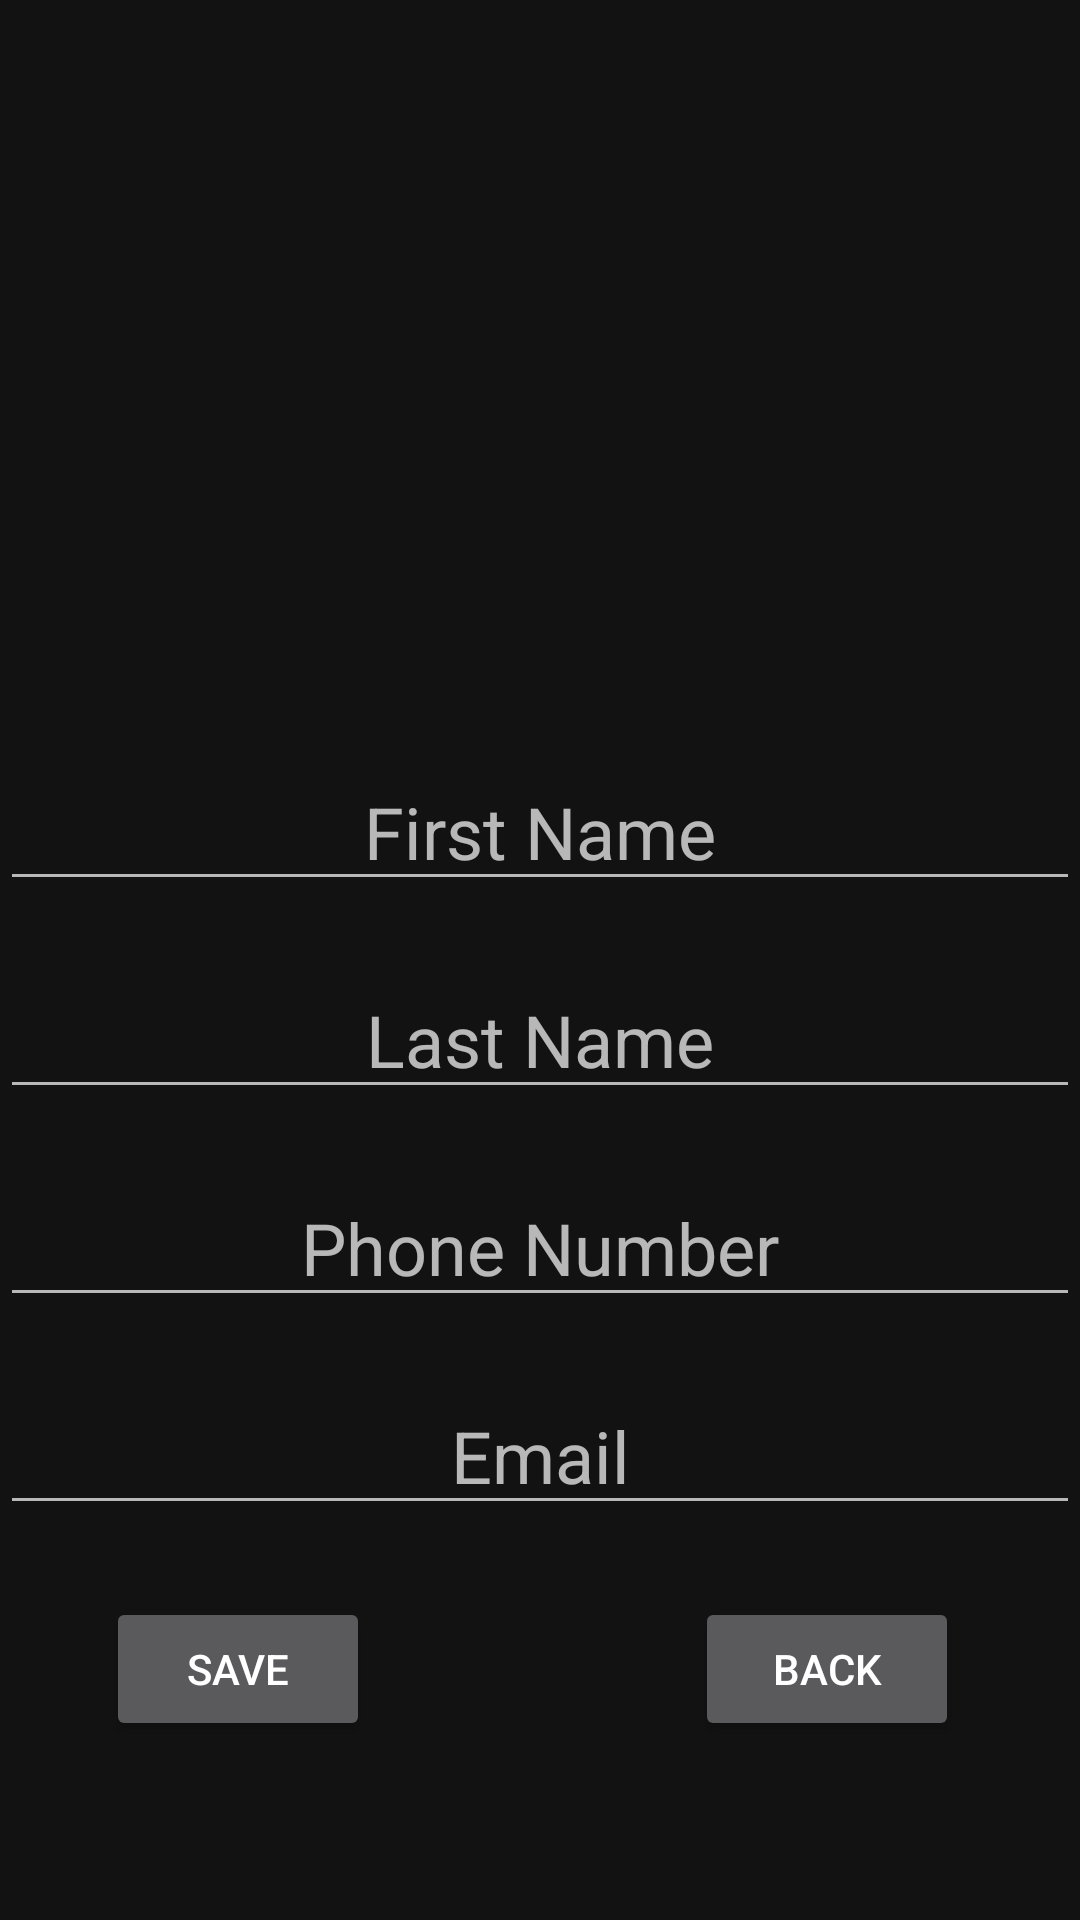

Reconstruct the res/layout file that produces this screen, plus the resources it refers to.
<!-- AndroidManifest.xml: application theme Theme.SmartcarMqttController -->
<!-- res/layout/popup.xml -->
<?xml version="1.0" encoding="utf-8"?>
<androidx.constraintlayout.widget.ConstraintLayout xmlns:android="http://schemas.android.com/apk/res/android"
    xmlns:tools="http://schemas.android.com/tools"
    android:layout_width="match_parent"
    android:layout_height="match_parent"
    xmlns:app="http://schemas.android.com/apk/res-auto"
    android:orientation="vertical"
    android:background="@color/dark">

    <ImageView
        android:id="@+id/newListicon"
        android:layout_width="150dp"
        android:layout_height="150dp"
        android:background="@drawable/ic_baseline_local_hospital_24"
        app:layout_constraintBottom_toBottomOf="parent"
        app:layout_constraintEnd_toEndOf="parent"
        app:layout_constraintHorizontal_bias="0.498"
        app:layout_constraintStart_toStartOf="parent"
        app:layout_constraintTop_toTopOf="parent"
        android:maxLines="1"
        app:layout_constraintVertical_bias="0.165" />

    <EditText
        android:id="@+id/newcontactpopup_firstname"
        android:layout_width="match_parent"
        android:layout_height="wrap_content"
        android:layout_marginTop="20dp"
        app:layout_constraintTop_toBottomOf="@+id/newListicon"
        tools:layout_editor_absoluteX="0dp"
        android:textSize="24sp"
        android:hint="First Name"
        android:textAlignment="center"
        android:maxLines="1"
        android:singleLine="true"
        android:gravity="center_horizontal"

        />

    <EditText
        android:id="@+id/newcontactpopup_lastname"
        android:layout_width="match_parent"
        android:layout_height="wrap_content"
        android:layout_marginTop="20dp"
        app:layout_constraintTop_toBottomOf="@+id/newcontactpopup_firstname"
        tools:layout_editor_absoluteX="0dp"
        android:textSize="24sp"
        android:hint="Last Name"
        android:textAlignment="center"
        android:maxLines="1"
        android:singleLine="true"
        android:gravity="center_horizontal"
        />

    <EditText
        android:id="@+id/newcontactpopup_mobile"
        android:layout_width="match_parent"
        android:layout_height="wrap_content"
        android:layout_marginTop="20dp"
        app:layout_constraintTop_toBottomOf="@+id/newcontactpopup_lastname"
        tools:layout_editor_absoluteX="0dp"
        android:textSize="24sp"
        android:hint="Phone Number"
        android:inputType="number"
        android:textAlignment="center"
        android:maxLines="1"
        android:singleLine="true"
        android:gravity="center_horizontal"


        />

    <EditText
        android:id="@+id/newcontactpopup_email"
        android:layout_width="match_parent"
        android:layout_height="wrap_content"
        android:layout_marginTop="20dp"
        app:layout_constraintTop_toBottomOf="@+id/newcontactpopup_mobile"
        tools:layout_editor_absoluteX="0dp"
        android:textSize="24sp"
        android:hint="Email"
        android:textAlignment="center"
        android:maxLines="1"
        android:singleLine="true"
        android:gravity="center_horizontal"

        />

    <Button
        android:id="@+id/saveButton"
        android:layout_width="wrap_content"
        android:layout_height="wrap_content"
        android:layout_marginTop="24dp"
        android:text="Save"
        app:layout_constraintEnd_toEndOf="parent"
        app:layout_constraintHorizontal_bias="0.13"
        app:layout_constraintStart_toStartOf="parent"
        app:layout_constraintTop_toBottomOf="@+id/newcontactpopup_email" />

    <Button
        android:id="@+id/backButton"
        android:layout_width="wrap_content"
        android:layout_height="wrap_content"
        android:layout_marginTop="24dp"
        android:text="Back"
        app:layout_constraintEnd_toEndOf="parent"
        app:layout_constraintHorizontal_bias="0.852"
        app:layout_constraintStart_toStartOf="parent"
        app:layout_constraintTop_toBottomOf="@+id/newcontactpopup_email" />


</androidx.constraintlayout.widget.ConstraintLayout>
<!-- resources referenced by this layout -->
<resources>
  <color name="dark">#121212</color>
  <style name="Theme.SmartcarMqttController" parent="Theme.AppCompat.NoActionBar">
          
          <item name="colorPrimary">@color/color_scheme_dark_blue</item>
          <item name="colorPrimaryVariant">@color/color_scheme_black</item>
          <item name="colorOnPrimary">@color/color_scheme_orange</item>
          
          <item name="colorSecondary">@color/teal_200</item>
          <item name="colorSecondaryVariant">@color/teal_700</item>
          <item name="colorOnSecondary">@color/black</item>
          
          <item name="android:statusBarColor">?attr/colorPrimaryVariant</item>
          
      </style>
  <color name="color_scheme_dark_blue">#14213D</color>
  <color name="color_scheme_black">#000000</color>
  <color name="color_scheme_orange">#FCA311</color>
  <color name="teal_200">#FF03DAC5</color>
  <color name="teal_700">#FF018786</color>
  <color name="black">#FF000000</color>
</resources>
